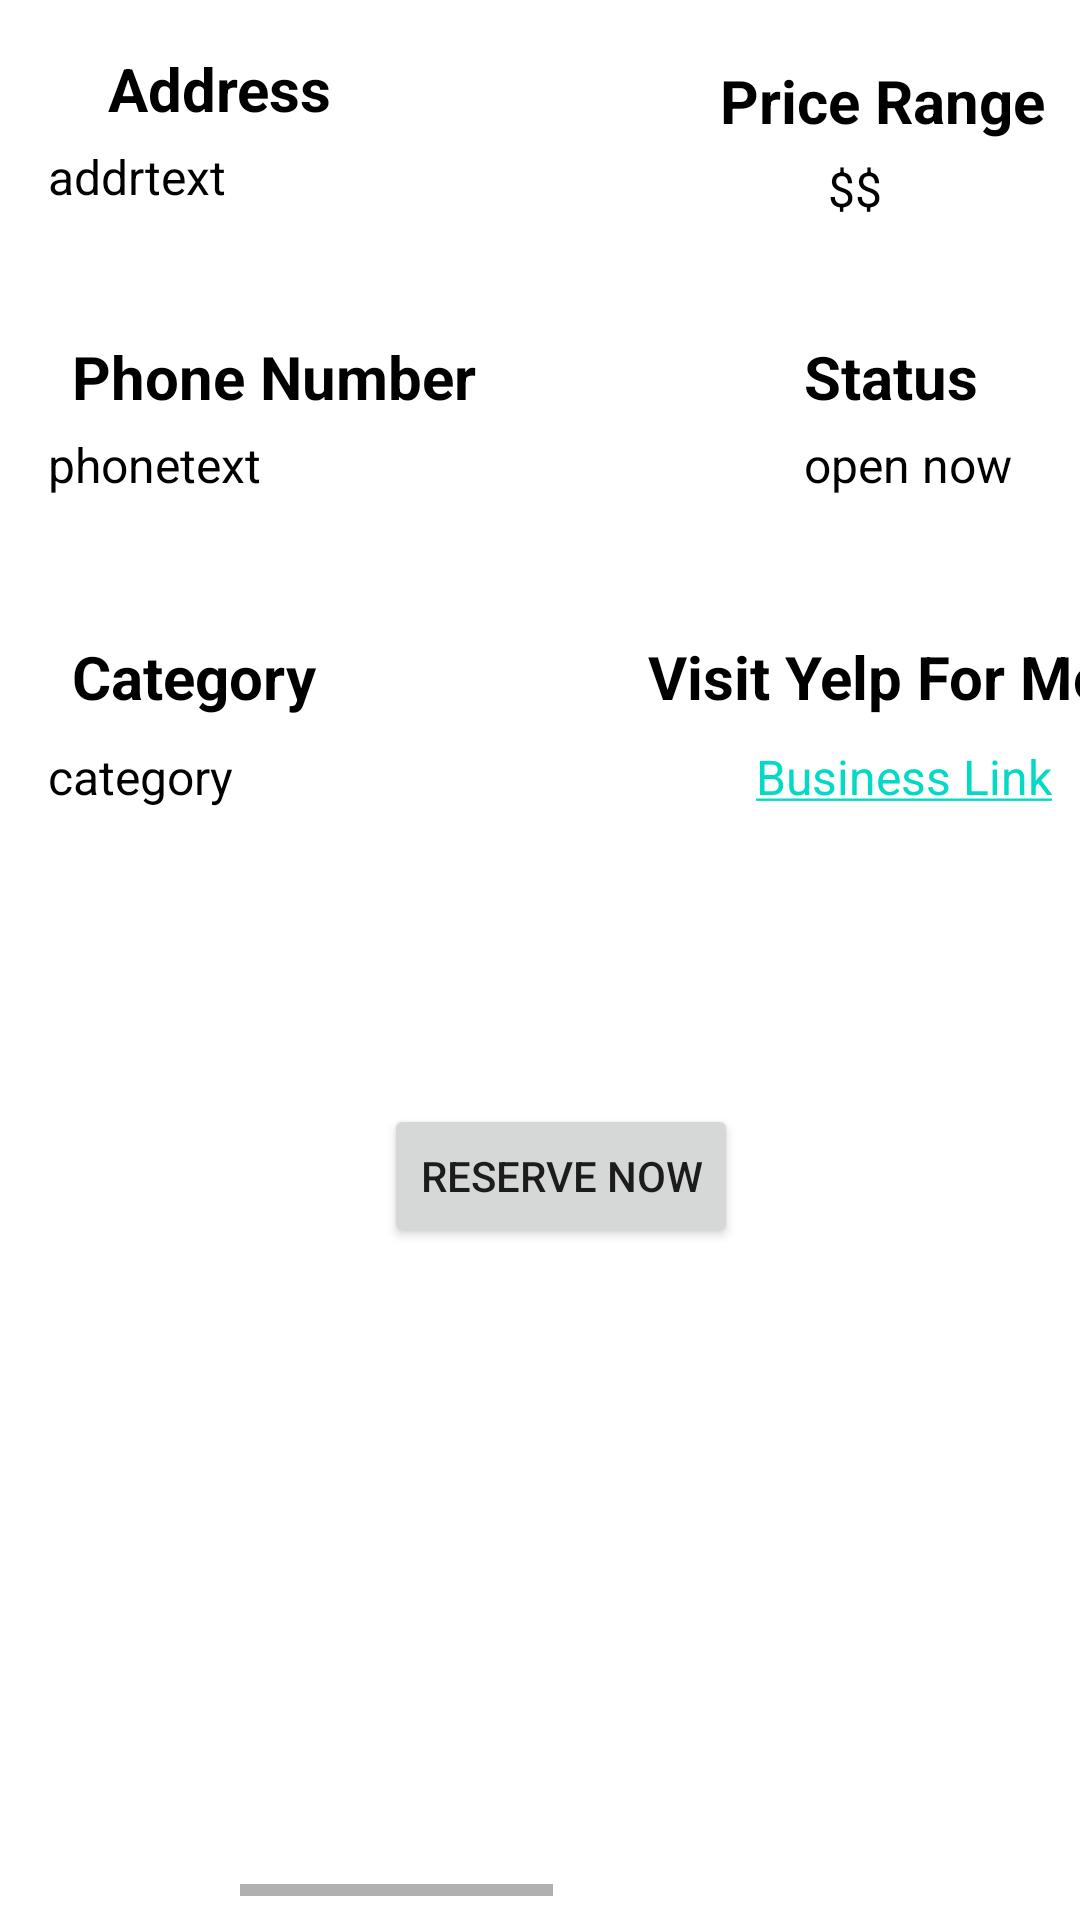

Android layout source for this screen:
<!-- AndroidManifest.xml: application theme Theme.Yelp -->
<!-- res/layout/fragment_tab_detail_.xml -->
<?xml version="1.0" encoding="utf-8"?>
<androidx.constraintlayout.widget.ConstraintLayout xmlns:android="http://schemas.android.com/apk/res/android"
    xmlns:app="http://schemas.android.com/apk/res-auto"
    xmlns:tools="http://schemas.android.com/tools"
    android:id="@+id/frameLayout"
    android:layout_width="match_parent"
    android:layout_height="match_parent"
    tools:context=".Tab_detail_Fragment">

    

    <TextView
        android:id="@+id/linktext"
        android:layout_width="134dp"
        android:layout_height="57dp"
        android:layout_marginStart="252dp"
        android:layout_marginTop="248dp"
        android:clickable="true"
        android:text="@string/udl_string"
        android:textColor="@color/teal_200"
        android:textSize="16dp"
        app:layout_constraintStart_toStartOf="parent"
        app:layout_constraintTop_toTopOf="parent" />

    <TextView
        android:id="@+id/categtext"
        android:layout_width="173dp"
        android:layout_height="57dp"
        android:layout_marginStart="16dp"
        android:layout_marginTop="248dp"
        android:text="category"
        android:textColor="@color/black"
        android:textSize="16dp"
        app:layout_constraintStart_toStartOf="parent"
        app:layout_constraintTop_toTopOf="parent" />

    <TextView
        android:id="@+id/text7"
        android:layout_width="179dp"
        android:layout_height="36dp"
        android:layout_marginStart="216dp"
        android:layout_marginTop="212dp"
        android:text="Visit Yelp For More"
        android:textColor="@color/black"
        android:textSize="20dp"
        android:textStyle="bold"
        app:layout_constraintStart_toStartOf="parent"
        app:layout_constraintTop_toTopOf="parent" />

    <TextView
        android:id="@+id/text6"
        android:layout_width="138dp"
        android:layout_height="35dp"
        android:layout_marginStart="24dp"
        android:layout_marginTop="212dp"
        android:text="Category"
        android:textColor="@color/black"
        android:textSize="20dp"
        android:textStyle="bold"
        app:layout_constraintStart_toStartOf="parent"
        app:layout_constraintTop_toTopOf="parent" />

    <TextView
        android:id="@+id/statustext"
        android:layout_width="108dp"
        android:layout_height="54dp"
        android:layout_marginStart="268dp"
        android:layout_marginTop="144dp"
        android:text="open now"
        android:textColor="@color/black"
        android:textSize="16dp"
        app:layout_constraintStart_toStartOf="parent"
        app:layout_constraintTop_toTopOf="parent" />

    <TextView
        android:id="@+id/phonetext"
        android:layout_width="211dp"
        android:layout_height="57dp"
        android:layout_marginStart="16dp"
        android:layout_marginTop="144dp"
        android:text="phonetext"
        android:textColor="@color/black"
        android:textSize="16dp"
        app:layout_constraintStart_toStartOf="parent"
        app:layout_constraintTop_toTopOf="parent" />

    <TextView
        android:id="@+id/text5"
        android:layout_width="110dp"
        android:layout_height="33dp"
        android:layout_marginStart="268dp"
        android:layout_marginTop="112dp"
        android:text="Status"
        android:textColor="@color/black"
        android:textSize="20dp"
        android:textStyle="bold"
        app:layout_constraintStart_toStartOf="parent"
        app:layout_constraintTop_toTopOf="parent" />

    <TextView
        android:id="@+id/text4"
        android:layout_width="179dp"
        android:layout_height="36dp"
        android:layout_marginStart="24dp"
        android:layout_marginTop="112dp"
        android:text="Phone Number"
        android:textColor="@color/black"
        android:textSize="20dp"
        android:textStyle="bold"
        app:layout_constraintStart_toStartOf="parent"
        app:layout_constraintTop_toTopOf="parent" />

    <TextView
        android:id="@+id/text2"
        android:layout_width="154dp"
        android:layout_height="34dp"
        android:layout_marginStart="240dp"
        android:layout_marginTop="20dp"
        android:text="Price Range"
        android:textColor="@color/black"
        android:textSize="20dp"
        android:textStyle="bold"
        app:layout_constraintStart_toStartOf="parent"
        app:layout_constraintTop_toTopOf="parent" />

    <TextView
        android:id="@+id/text1"
        android:layout_width="110dp"
        android:layout_height="33dp"
        android:layout_marginStart="36dp"
        android:layout_marginTop="16dp"
        android:text="Address"
        android:textColor="@color/black"
        android:textSize="20dp"
        android:textStyle="bold"
        app:layout_constraintStart_toStartOf="parent"
        app:layout_constraintTop_toTopOf="parent" />

    <TextView
        android:id="@+id/addrtext"
        android:layout_width="211dp"
        android:layout_height="57dp"
        android:layout_marginStart="16dp"
        android:layout_marginTop="48dp"
        android:text="addrtext"
        android:textColor="@color/black"
        android:textSize="16dp"
        app:layout_constraintStart_toStartOf="parent"
        app:layout_constraintTop_toTopOf="parent" />

    <TextView
        android:id="@+id/pricetext"
        android:layout_width="45dp"
        android:layout_height="52dp"
        android:layout_marginStart="276dp"
        android:layout_marginTop="52dp"
        android:text="$$"
        android:textColor="@color/black"
        android:textSize="16dp"
        app:layout_constraintStart_toStartOf="parent"
        app:layout_constraintTop_toTopOf="parent" />

    <Button
        android:id="@+id/reservebutton"
        android:layout_width="wrap_content"
        android:layout_height="wrap_content"
        android:layout_marginStart="128dp"
        android:layout_marginTop="368dp"
        android:gravity="center"
        android:text="RESERVE NOW"
        app:layout_constraintStart_toStartOf="parent"
        app:layout_constraintTop_toTopOf="parent" />

    <HorizontalScrollView
        android:layout_width="250dp"
        android:layout_height="182dp"
        android:layout_marginStart="80dp"
        android:layout_marginTop="450dp"
        app:layout_constraintStart_toStartOf="parent"
        app:layout_constraintTop_toTopOf="parent">

        <LinearLayout
            android:layout_width="match_parent"
            android:layout_height="match_parent"
            android:orientation="horizontal">

            <ImageView
                android:id="@+id/img1"
                android:layout_width="200dp"
                android:layout_height="match_parent"
                android:layout_gravity="center"
                android:layout_marginHorizontal="@dimen/activity_horizontal_margin" />

            <ImageView
                android:id="@+id/img2"
                android:layout_width="200dp"
                android:layout_height="match_parent"
                android:layout_gravity="center"
                android:layout_marginHorizontal="@dimen/activity_horizontal_margin" />

            <ImageView
                android:id="@+id/img3"
                android:layout_width="200dp"
                android:layout_height="match_parent"
                android:layout_gravity="center"
                android:layout_marginHorizontal="@dimen/activity_horizontal_margin" />

        </LinearLayout>
    </HorizontalScrollView>


</androidx.constraintlayout.widget.ConstraintLayout>
<!-- resources referenced by this layout -->
<resources>
  <string name="udl_string"><u>Business Link</u></string>
  <style name="Theme.Yelp" parent="Theme.MaterialComponents.DayNight.NoActionBar">
          
          <item name="colorPrimary">#EA171E</item>
          <item name="colorPrimaryVariant">#EA171E</item>
          <item name="colorOnPrimary">@color/white</item>
          
          <item name="colorSecondary">@color/teal_200</item>
          <item name="colorSecondaryVariant">@color/teal_700</item>
          <item name="colorOnSecondary">@color/black</item>
          
          <item name="android:statusBarColor">?attr/colorPrimaryVariant</item>
          
      </style>
  <!-- not gathered from this repository: default colours our renderer supplied (Android Studio template values) -->
  <color name="teal_200">#FF03DAC5</color>
  <color name="teal_700">#FF018786</color>
  <color name="black">#FF000000</color>
  <color name="white">#FFFFFFFF</color>
</resources>
